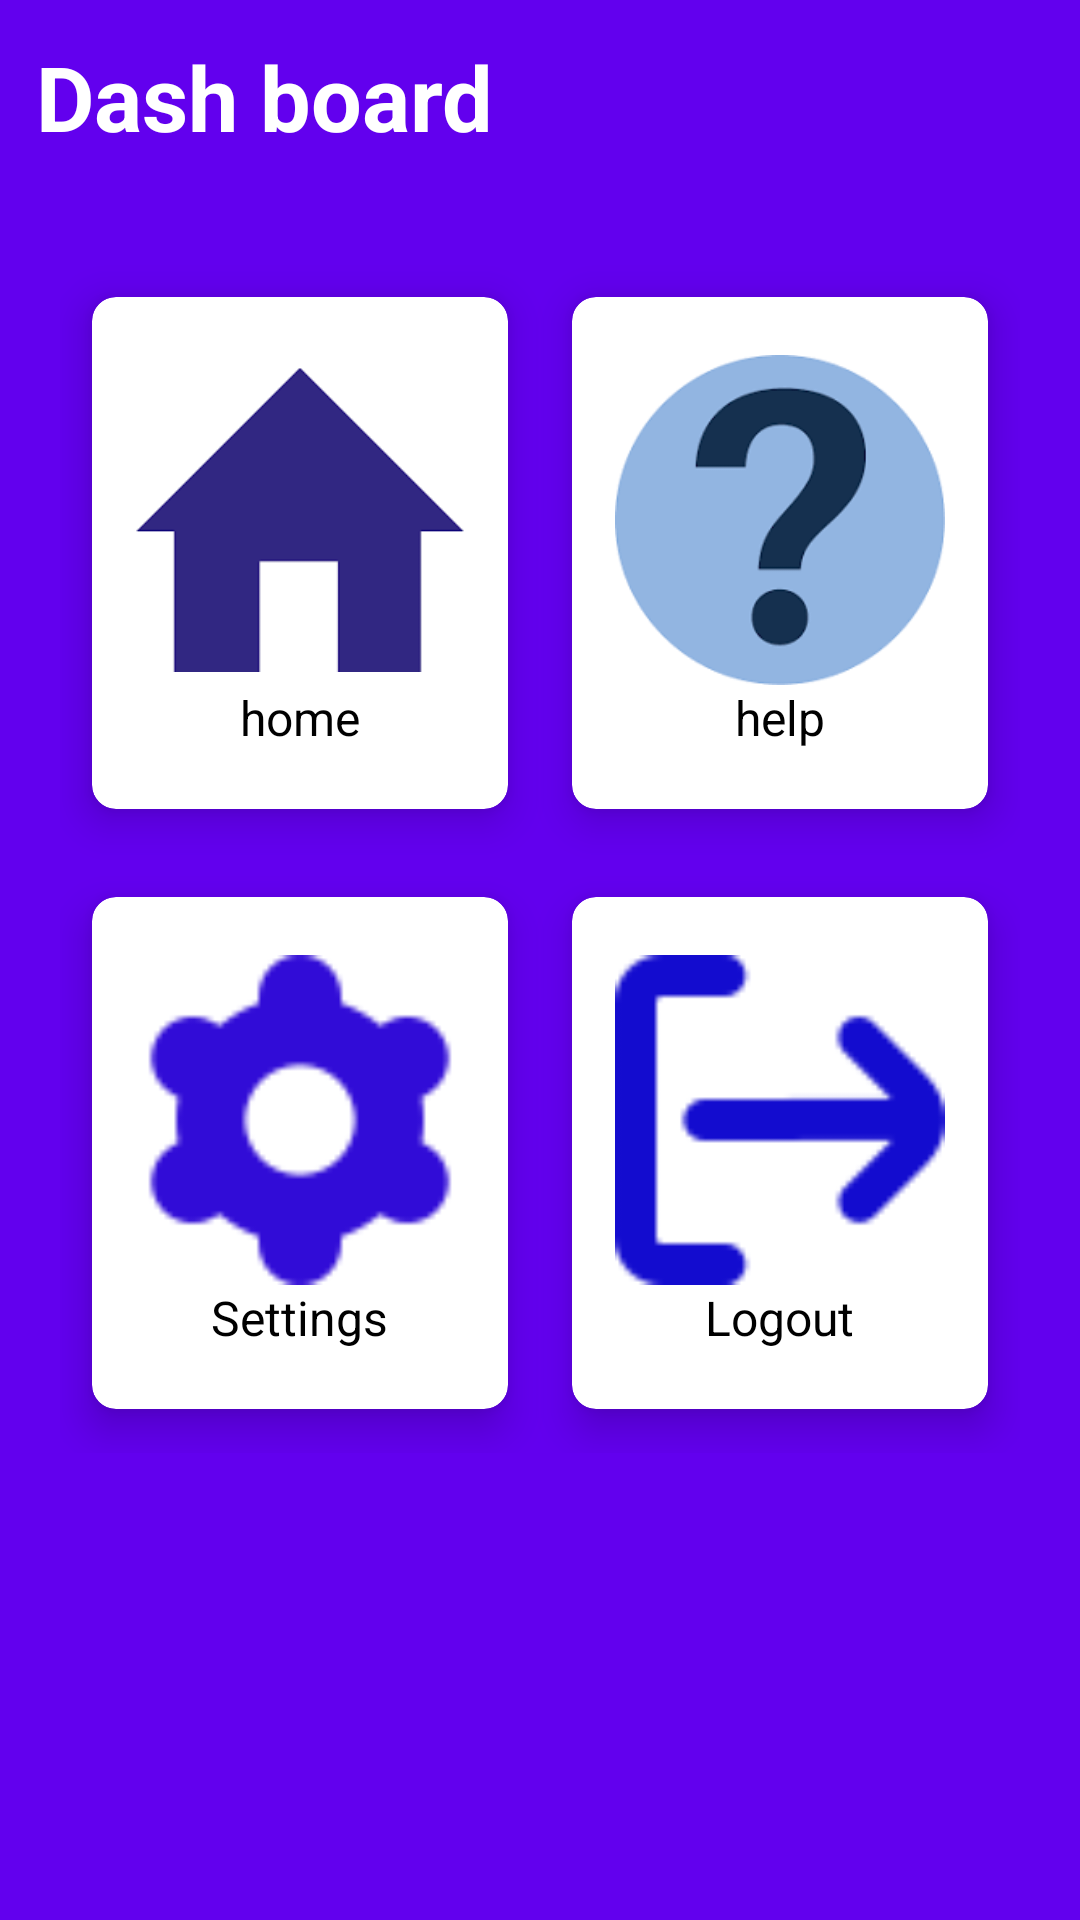

Reconstruct the res/layout file that produces this screen, plus the resources it refers to.
<!-- AndroidManifest.xml: application theme Theme.MyApplication6 -->
<!-- res/layout/activity_dash_board.xml -->
<?xml version="1.0" encoding="utf-8"?>
<RelativeLayout
    xmlns:android="http://schemas.android.com/apk/res/android"
    xmlns:app="http://schemas.android.com/apk/res-auto"
    xmlns:tools="http://schemas.android.com/tools"
    android:layout_width="match_parent"
    android:layout_height="match_parent"
    android:background="@color/design_default_color_primary"
    tools:context=".DashBoard">

    <TextView
        android:id="@+id/textView"
        android:layout_width="wrap_content"
        android:layout_height="wrap_content"
        android:text="@string/dash_board"
        android:textSize="30sp"
        android:textStyle="bold"
        android:textColor="@color/white"
        android:layout_margin="12dp"/>

    <GridLayout

        android:layout_width="400dp"
        android:layout_height="400dp"
        android:layout_below="@id/textView"
        android:layout_marginTop="20dp"
        android:layout_margin="20dp"
        android:columnCount="2"
        android:rowCount="2">
        <androidx.cardview.widget.CardView

            android:id="@+id/cardHome"
            android:layout_width="60dp"
            android:layout_height="60dp"
            android:layout_gravity="fill"
            android:layout_columnWeight="1"
            android:layout_rowWeight="1"
            android:layout_row="0"
            android:layout_column="0"
            app:cardCornerRadius="8dp"
            app:cardElevation="8dp"
            app:cardUseCompatPadding="true">

            <LinearLayout

                android:layout_width="wrap_content"
                android:layout_height="wrap_content"
                android:layout_gravity="center_vertical|center_horizontal"
                android:gravity="center"
                android:orientation="vertical">

                <ImageView

                    android:layout_width="110dp"
                    android:layout_height="110dp"
                    android:src="@drawable/ic_home"/>

                <TextView
                    android:layout_width="wrap_content"
                    android:layout_height="wrap_content"
                    android:text="@string/home"
                    android:textSize="16sp"
                    android:textColor="@color/black"/>
            </LinearLayout>

        </androidx.cardview.widget.CardView>

        <androidx.cardview.widget.CardView
            android:id="@+id/cardHelp"
            android:layout_width="60dp"
            android:layout_height="60dp"
            android:layout_gravity="fill"
            android:layout_columnWeight="1"
            android:layout_rowWeight="1"
            android:layout_row="0"
            android:layout_column="1"
            app:cardCornerRadius="8dp"
            app:cardElevation="8dp"
            app:cardUseCompatPadding="true">

            <LinearLayout
                android:layout_width="wrap_content"
                android:layout_height="wrap_content"
                android:layout_gravity="center_vertical|center_horizontal"
                android:gravity="center"
                android:orientation="vertical">

                <ImageView
                    android:layout_width="110dp"
                    android:layout_height="110dp"
                    android:src="@drawable/ic_help"/>

                <TextView
                    android:layout_width="wrap_content"
                    android:layout_height="wrap_content"
                    android:text="@string/help0"
                    android:textSize="16sp"
                    android:textColor="@color/black"/>
            </LinearLayout>

        </androidx.cardview.widget.CardView>

        <androidx.cardview.widget.CardView
            android:id="@+id/cardSettings"
            android:layout_width="60dp"
            android:layout_height="60dp"
            android:layout_gravity="fill"
            android:layout_columnWeight="1"
            android:layout_rowWeight="1"
            android:layout_row="1"
            android:layout_column="0"
            app:cardCornerRadius="8dp"
            app:cardElevation="8dp"
            app:cardUseCompatPadding="true">

            <LinearLayout
                android:layout_width="wrap_content"
                android:layout_height="wrap_content"
                android:layout_gravity="center_vertical|center_horizontal"
                android:gravity="center"
                android:orientation="vertical">

                <ImageView
                    android:layout_width="110dp"
                    android:layout_height="110dp"
                    android:src="@drawable/settings"/>

                <TextView
                    android:layout_width="wrap_content"
                    android:layout_height="wrap_content"
                    android:text="@string/settings"
                    android:textSize="16sp"
                    android:textColor="@color/black"/>
            </LinearLayout>

        </androidx.cardview.widget.CardView>

        <androidx.cardview.widget.CardView
            android:id="@+id/cardLogout"
            android:layout_width="60dp"
            android:layout_height="60dp"
            android:layout_gravity="fill"
            android:layout_columnWeight="1"
            android:layout_rowWeight="1"
            android:layout_row="1"
            android:layout_column="1"
            app:cardCornerRadius="8dp"
            app:cardElevation="8dp"
            app:cardUseCompatPadding="true">

            <LinearLayout
                android:layout_width="wrap_content"
                android:layout_height="wrap_content"
                android:layout_gravity="center_vertical|center_horizontal"
                android:gravity="center"
                android:orientation="vertical">

                <ImageView
                    android:layout_width="110dp"
                    android:layout_height="110dp"
                    android:src="@drawable/logout"/>

                <TextView
                    android:layout_width="wrap_content"
                    android:layout_height="wrap_content"
                    android:text="@string/logout"
                    android:textSize="16sp"
                    android:textColor="@color/black"/>
            </LinearLayout>

        </androidx.cardview.widget.CardView>

    </GridLayout>

</RelativeLayout>
<!-- resources referenced by this layout -->
<resources>
  <!-- drawable ic_help: png bitmap (drawable, 3578 bytes) -->
  <!-- drawable ic_home: png bitmap (drawable, 1135 bytes) -->
  <!-- drawable logout: png bitmap (drawable, 1230 bytes) -->
  <!-- drawable settings: png bitmap (drawable, 1952 bytes) -->
  <string name="dash_board">Dash board</string>
  <string name="help0">help</string>
  <string name="home">home</string>
  <string name="logout">Logout</string>
  <string name="settings">Settings</string>
  <style name="Theme.MyApplication6" parent="Base.Theme.MyApplication6" />
  <style name="Base.Theme.MyApplication6" parent="Theme.Material3.DayNight">
          
          
      </style>
      !-- Dark Theme --&gt;
  <!-- not gathered from this repository: default colours our renderer supplied (Android Studio template values) -->
  <color name="black">#FF000000</color>
  <color name="white">#FFFFFFFF</color>
</resources>
